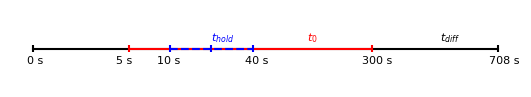

Source code (Python): (Note: this script raises an exception after producing the figure.)
import matplotlib.pyplot as plt
import matplotlib
import numpy as np


fig = plt.figure(figsize=(6.6, 1))
ax = fig.add_subplot(111)

# Set font
matplotlib.rc('font', family='arial', size = 8)

x = np.linspace(1, 41.5*60)
ax.plot(x, np.ones(shape=np.shape(x)), color = 'black')
ax.vlines(1, 0.9, 1.1, color = 'black')
ax.vlines(41.5*60, 0.9, 1.1, color = 'black')

y = np.linspace(5, 300)
ax.plot(y, np.ones(shape=np.shape(y)), color = 'red')
ax.vlines(5, 0.9, 1.1, color = 'red')
ax.vlines(300, 0.9, 1.1, color = 'red')

z = np.linspace(10, 40)
ax.plot(z, np.ones(shape=np.shape(z)), color = 'blue', ls='--')
ax.vlines(10, 0.9, 1.1, color = 'blue')
ax.vlines(20, 0.9, 1.1, color = 'blue')
ax.vlines(40, 0.9, 1.1, color = 'blue')

ax.text(0.9, 0.6, '0 s')
ax.text(41.5*60 - 375, 0.6, '708 s')
ax.text(15.5*60, 1.2, '$t_{diff}$', color = 'black')

ax.text(8, 0.6, '10 s')
ax.text(35, 0.6, '40 s')
ax.text(20, 1.2, '$t_{hold}$', color = 'blue')

ax.text(4, 0.6, '5 s')
ax.text(250, 0.6, '300 s')
ax.text(100, 1.2, '$t_{0}$', color = 'red')

ax.set_ylim(0, 2)
ax.set_yticks([])
ax.axis('off')
ax.set_xscale('log')
plt.savefig('figures/figure4.pdf')
plt.close()